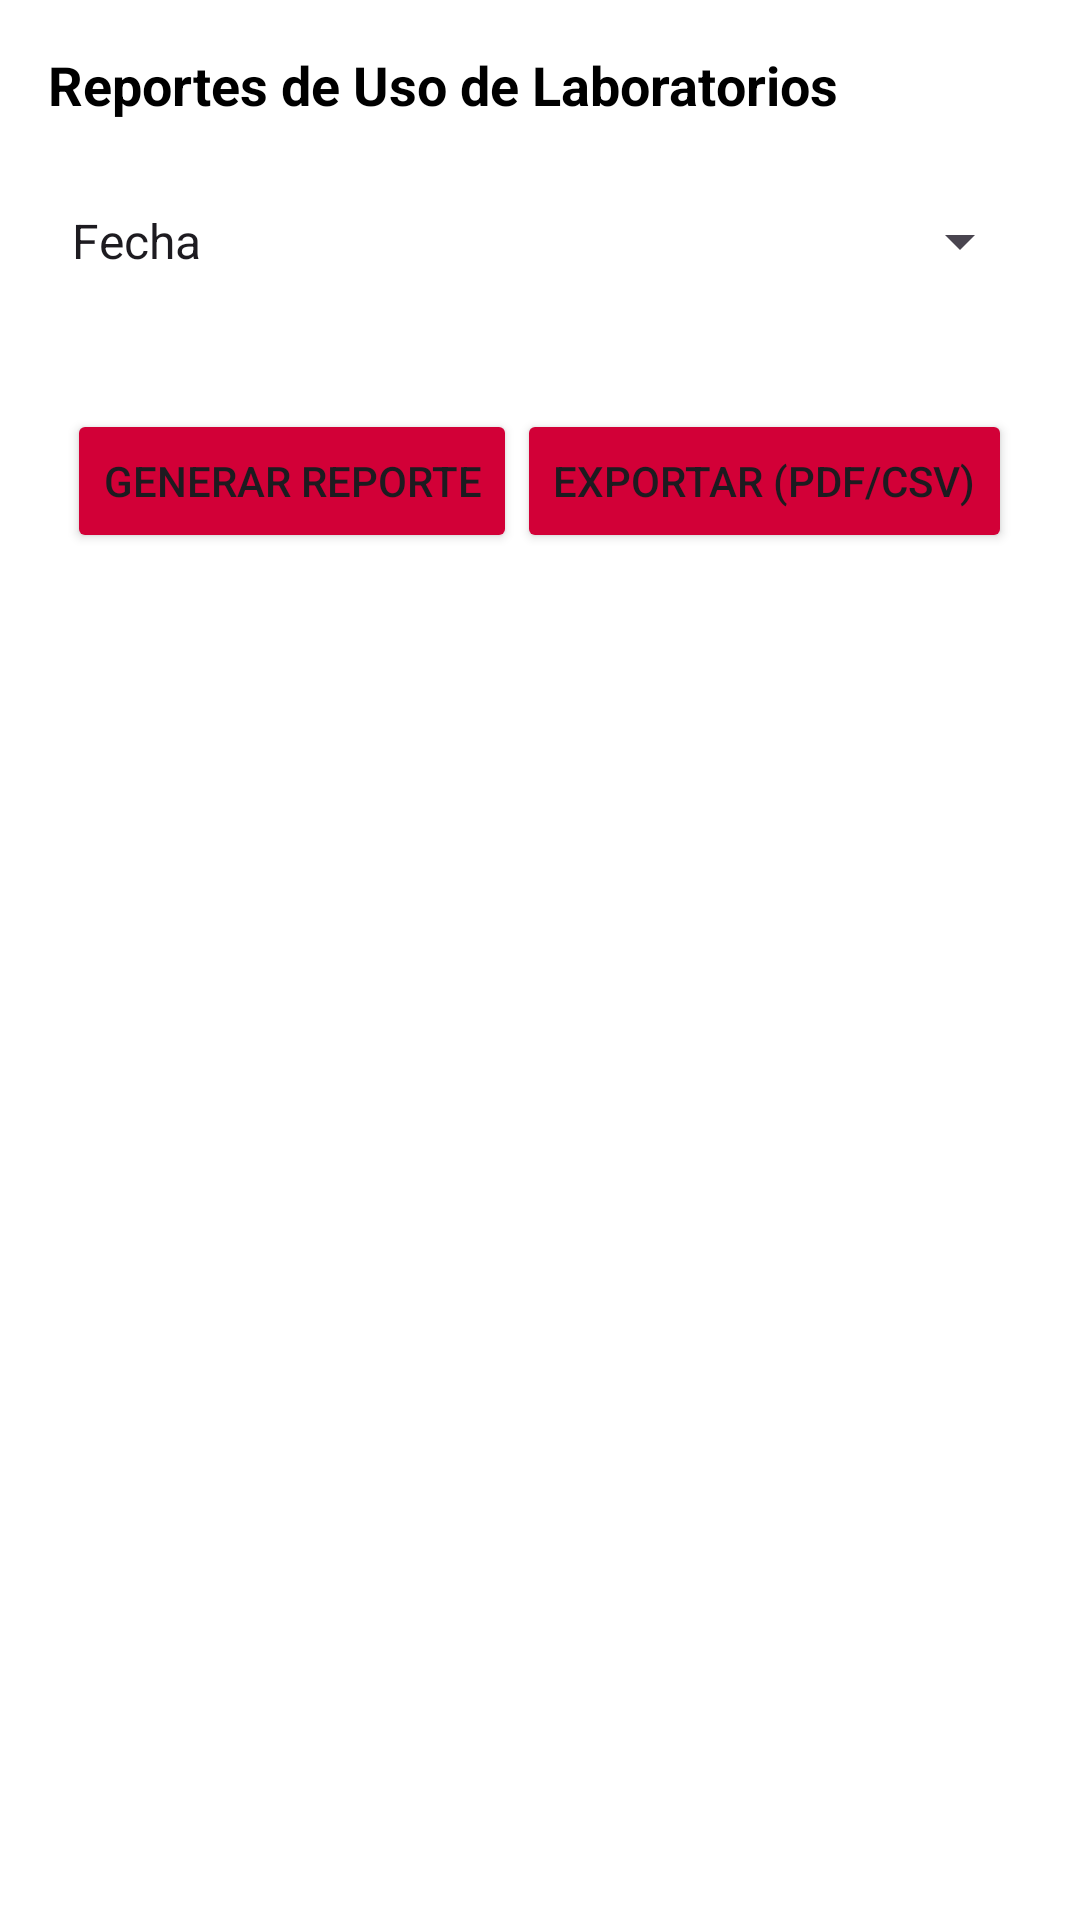

Here is an Android app screen rendered from its layout file. Give the layout XML and the strings, colors and styles it references.
<!-- AndroidManifest.xml: application theme Theme.ControlAccesoUNS -->
<!-- res/layout/fragment_reports.xml -->
<?xml version="1.0" encoding="utf-8"?>
<LinearLayout xmlns:android="http://schemas.android.com/apk/res/android"
    android:layout_width="match_parent"
    android:layout_height="match_parent"
    android:background="@android:color/white"
    android:orientation="vertical"
    android:padding="16dp">

    
    <TextView
        android:id="@+id/titleReports"
        android:layout_width="wrap_content"
        android:layout_height="wrap_content"
        android:layout_marginBottom="16dp"
        android:text="Reportes de Uso de Laboratorios"
        android:textColor="@android:color/black"
        android:textSize="18sp"
        android:textStyle="bold" />

    
    <Spinner
        android:id="@+id/spinnerFilter"
        android:layout_width="match_parent"
        android:layout_height="48dp"
        android:layout_marginBottom="16dp"
        android:entries="@array/report_filter_options" />

    
    <LinearLayout
        android:id="@+id/layoutDynamicFilters"
        android:layout_width="match_parent"
        android:layout_height="wrap_content"
        android:layout_marginBottom="16dp"
        android:orientation="vertical" />

    
    <LinearLayout
        android:layout_width="match_parent"
        android:layout_height="wrap_content"
        android:layout_marginBottom="16dp"
        android:gravity="center"
        android:orientation="horizontal">

        <Button
            android:id="@+id/btnGenerateReport"
            android:layout_width="wrap_content"
            android:layout_height="wrap_content"
            android:backgroundTint="@color/colorPrimary"
            android:text="Generar Reporte" />

        <Button
            android:id="@+id/btnExportReport"
            android:layout_width="wrap_content"
            android:layout_height="wrap_content"
            android:backgroundTint="@color/colorPrimary"
            android:text="Exportar (PDF/CSV)" />
    </LinearLayout>

    
    <androidx.recyclerview.widget.RecyclerView
        android:id="@+id/recyclerViewReportPreview"
        android:layout_width="match_parent"
        android:layout_height="0dp"
        android:layout_weight="1"
        android:orientation="vertical" />
</LinearLayout>
<!-- resources referenced by this layout -->
<resources>
  <string-array name="report_filter_options">
          <item>Fecha</item>
          <item>Laboratorio</item>
          <item>Docente</item>
          <item>Curso</item>
      </string-array>
  <color name="colorPrimary">#D20037</color>
  <style name="Theme.ControlAccesoUNS" parent="Base.Theme.ControlAccesoUNS" />
  <style name="Base.Theme.ControlAccesoUNS" parent="Theme.Material3.DayNight.NoActionBar">
          
          
      </style>
</resources>
